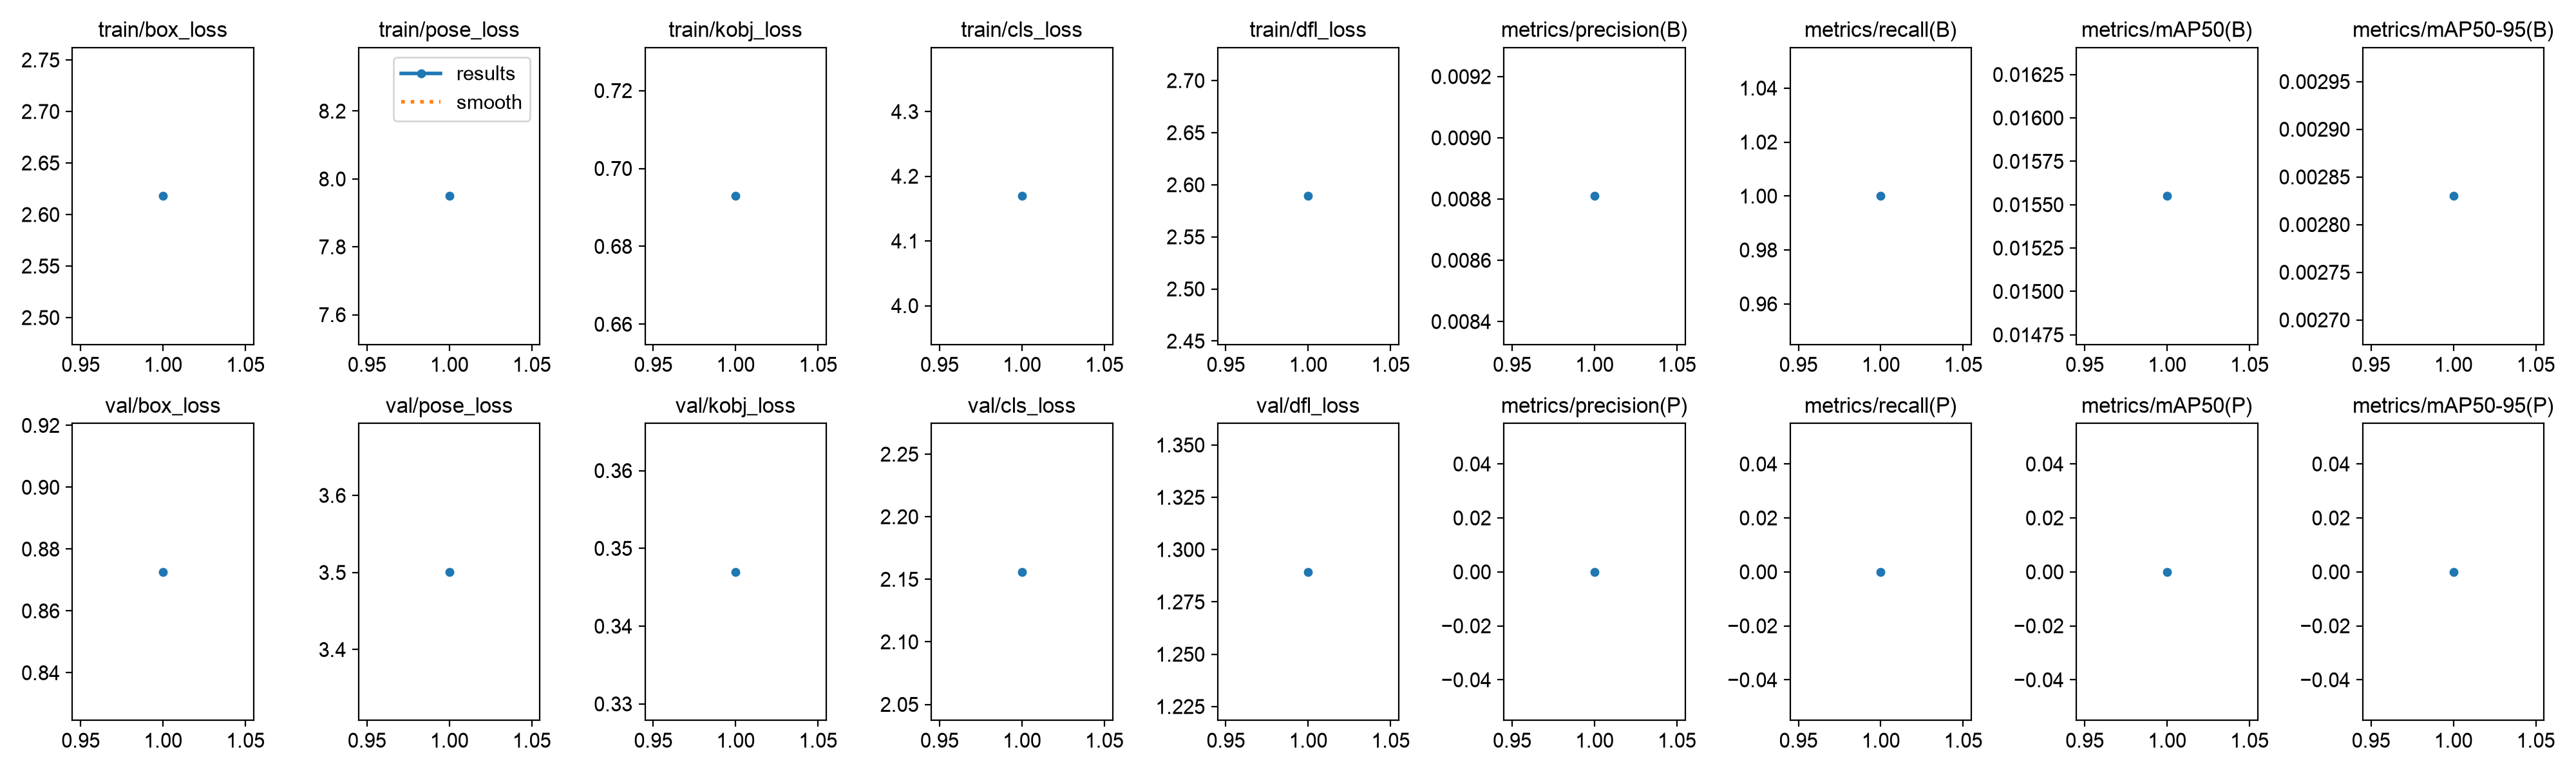

Source data for this figure (header and first rows):
epoch, time, train/box_loss, train/pose_loss, train/kobj_loss, train/cls_loss, train/dfl_loss, metrics/precision(B), metrics/recall(B), metrics/mAP50(B), metrics/mAP50-95(B), metrics/precision(P), metrics/recall(P), metrics/mAP50(P), metrics/mAP50-95(P), val/box_loss, val/pose_loss, val/kobj_loss, val/cls_loss, val/dfl_loss, lr/pg0, lr/pg1, lr/pg2
1, 11.84, 2.618, 7.95, 0.6929, 4.17, 2.589, 0.00881, 1, 0.01555, 0.00283, 0, 0, 0, 0, 0.8726, 3.501, 0.347, 2.156, 1.289, 0.00016, 0.00016, 0.00016
